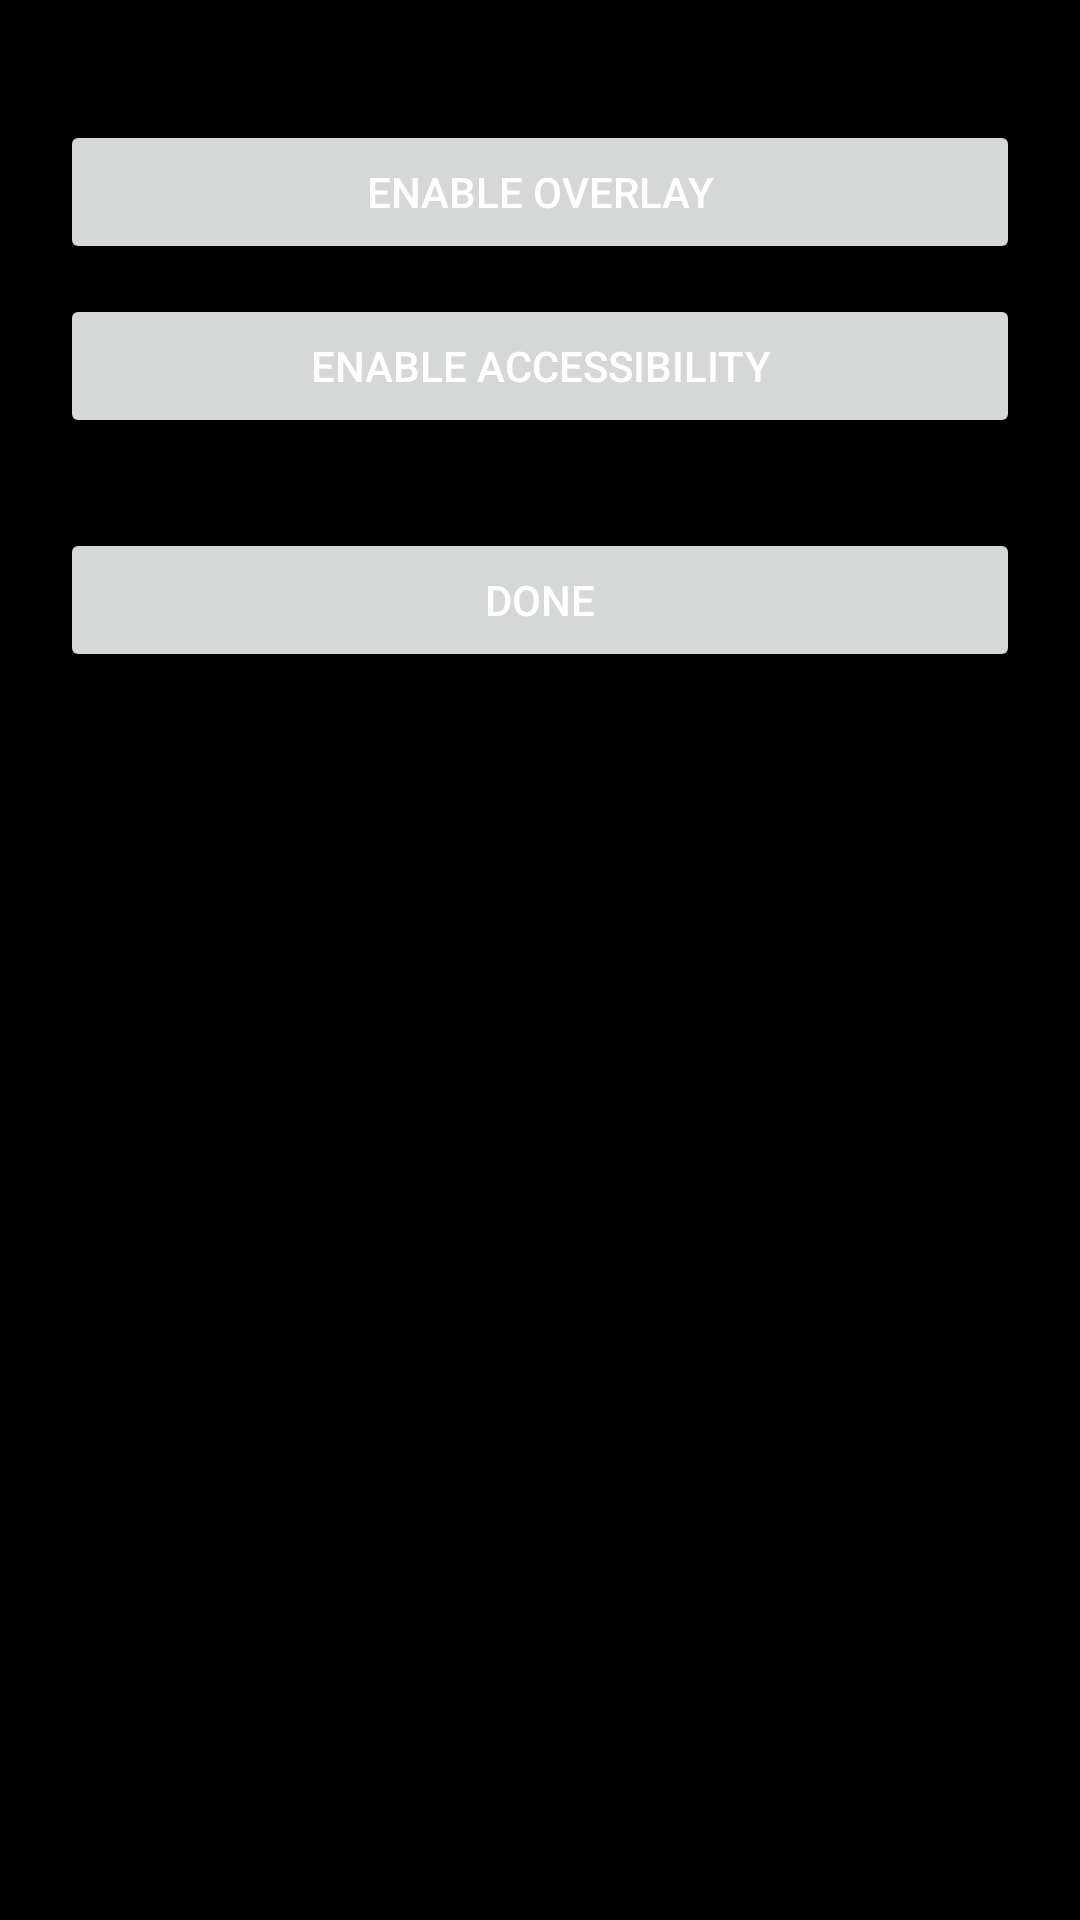

This screen was rendered from an Android layout file. Write that file and the resources it references.
<!-- AndroidManifest.xml: application theme Theme.R361 -->
<!-- res/layout/activity_setup.xml -->
<LinearLayout xmlns:android="http://schemas.android.com/apk/res/android"
    android:layout_width="match_parent"
    android:layout_height="match_parent"
    android:orientation="vertical"
    android:background="@color/bg_main"
    android:padding="20dp">

    <TextView
        android:text="Setup Required"
        android:textSize="26sp"
        android:textColor="@color/text_primary"
        android:textStyle="bold"/>

    <Button
        android:id="@+id/btnOverlay"
        android:layout_width="match_parent"
        android:layout_height="wrap_content"
        android:text="Enable Overlay"
        android:layout_marginTop="20dp"/>

    <Button
        android:id="@+id/btnAccessibility"
        android:layout_width="match_parent"
        android:layout_height="wrap_content"
        android:text="Enable Accessibility"
        android:layout_marginTop="10dp"/>

    <Button
        android:id="@+id/btnDone"
        android:layout_width="match_parent"
        android:layout_height="wrap_content"
        android:text="Done"
        android:layout_marginTop="30dp"/>

</LinearLayout>
<!-- resources referenced by this layout -->
<resources>
  <color name="bg_main">#000000</color>
  <color name="text_primary">#FFFFFF</color>
  <style name="Theme.R361" parent="Theme.AppCompat.DayNight.NoActionBar">
          <item name="android:windowBackground">@color/bg_main</item>
          <item name="android:textColor">@color/text_primary</item>
          <item name="colorPrimary">@color/accent</item>
      </style>
  <color name="accent">#39FF14</color>
</resources>
